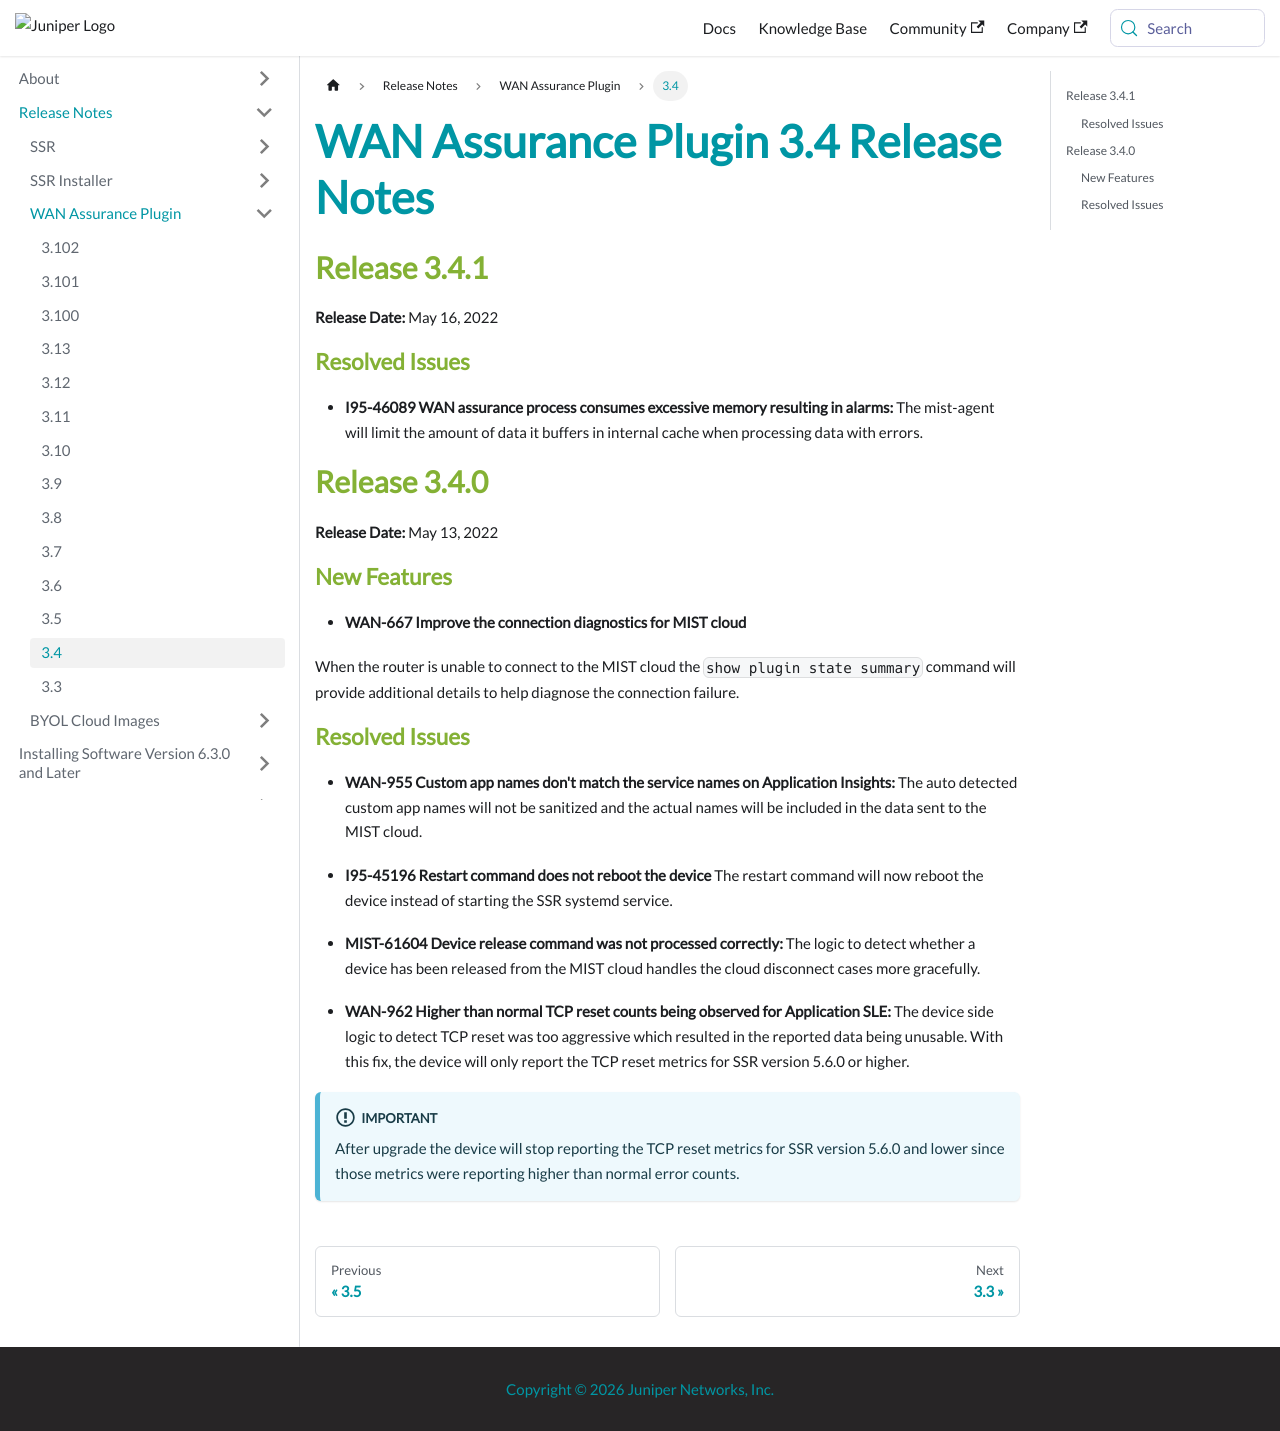

repository: 128technology/docs · page: docs/release_notes_wan_assurance_plugin_3.4/index.html · generator: docusaurus

---
title: WAN Assurance Plugin 3.4 Release Notes
sidebar_label: '3.4'
---

## Release 3.4.1
**Release Date:** May 16, 2022

### Resolved Issues

- **I95-46089 WAN assurance process consumes excessive memory resulting in alarms:** The mist-agent will limit the amount of data it buffers in internal cache when processing data with errors.

## Release 3.4.0

**Release Date:** May 13, 2022
### New Features
- **WAN-667 Improve the connection diagnostics for MIST cloud**

When the router is unable to connect to the MIST cloud the `show plugin state summary` command will provide additional details to help diagnose the connection failure.

### Resolved Issues

- **WAN-955 Custom app names don't match the service names on Application Insights:** The auto detected custom app names will not be sanitized and the actual names will be included in the data sent to the MIST cloud.

- **I95-45196 Restart command does not reboot the device** The restart command will now reboot the device instead of starting the SSR systemd service.

- **MIST-61604 Device release command was not processed correctly:** The logic to detect whether a device has been released from the MIST cloud handles the cloud disconnect cases more gracefully.

- **WAN-962 Higher than normal TCP reset counts being observed for Application SLE:** The device side logic to detect TCP reset was too aggressive which resulted in the reported data being unusable. With this fix, the device will only report the TCP reset metrics for SSR version 5.6.0 or higher.

:::important
After upgrade the device will stop reporting the TCP reset metrics for SSR version 5.6.0 and lower since those metrics were reporting higher than normal error counts.
:::
